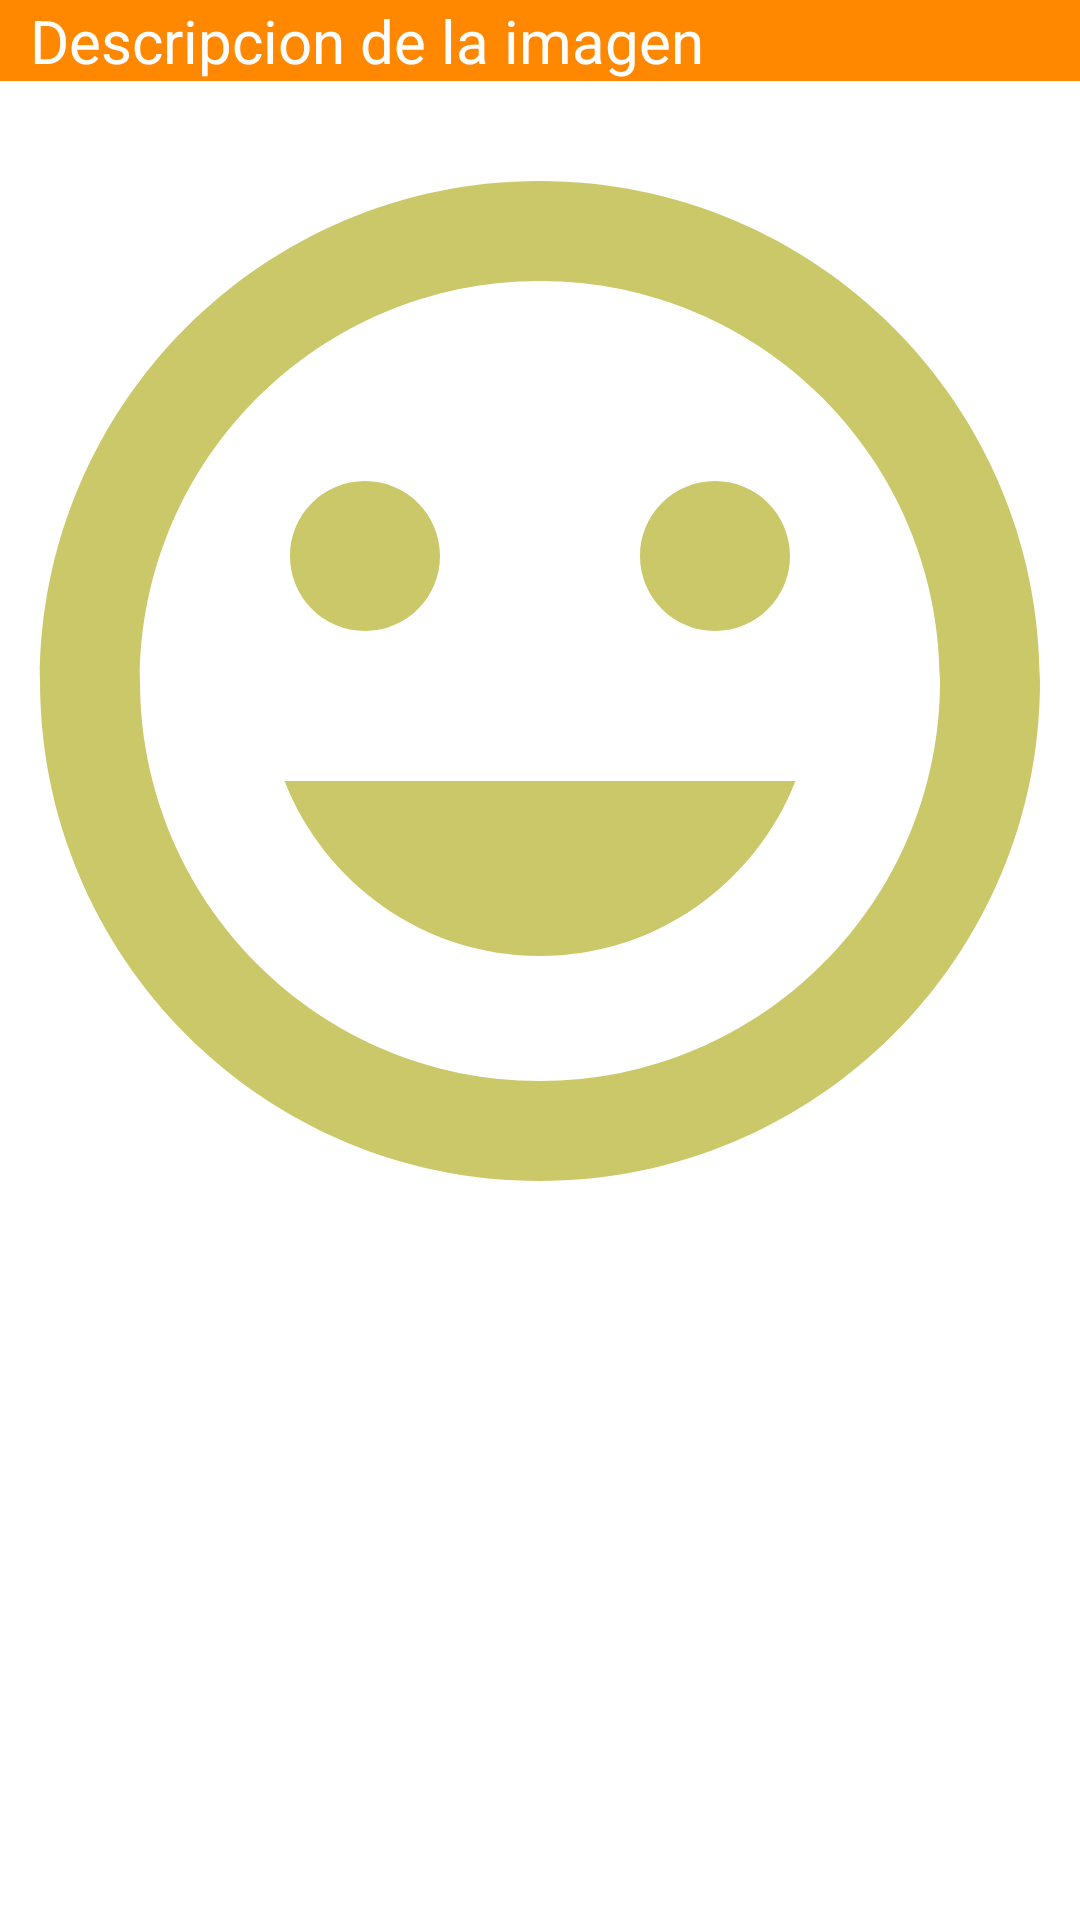

The Android layout XML behind this screen, and the referenced resources:
<!-- AndroidManifest.xml: application theme Theme.Ejercicio_2_4 -->
<!-- res/layout/single_row.xml -->
<?xml version="1.0" encoding="utf-8"?>
<RelativeLayout xmlns:android="http://schemas.android.com/apk/res/android"
    android:layout_width="match_parent"
    android:layout_height="wrap_content">

    <TextView
        android:id="@+id/sr_imageDetailsTV"
        android:layout_width="match_parent"
        android:layout_height="wrap_content"
        android:background="@android:color/holo_orange_dark"
        android:paddingLeft="10dp"
        android:text="Descripcion de la imagen"
        android:textColor="@android:color/white"
        android:textSize="20sp" />

        <ImageView
            android:layout_width="match_parent"
            android:layout_height="400dp"
            android:scaleType="centerCrop"
            android:id="@+id/sr_imageIV"
            android:layout_below="@id/sr_imageDetailsTV"
            android:src="@drawable/mood"/>


</RelativeLayout>
<!-- resources referenced by this layout -->
<resources>
  <!-- drawable mood (drawable-v24) -->
  <vector android:height="24dp" android:tint="#CBC86A"
      android:viewportHeight="24" android:viewportWidth="24"
      android:width="24dp" xmlns:android="http://schemas.android.com/apk/res/android">
      <path android:fillColor="@android:color/white" android:pathData="M11.99,2C6.47,2 2,6.48 2,12s4.47,10 9.99,10C17.52,22 22,17.52 22,12S17.52,2 11.99,2zM12,20c-4.42,0 -8,-3.58 -8,-8s3.58,-8 8,-8 8,3.58 8,8 -3.58,8 -8,8zM15.5,11c0.83,0 1.5,-0.67 1.5,-1.5S16.33,8 15.5,8 14,8.67 14,9.5s0.67,1.5 1.5,1.5zM8.5,11c0.83,0 1.5,-0.67 1.5,-1.5S9.33,8 8.5,8 7,8.67 7,9.5 7.67,11 8.5,11zM12,17.5c2.33,0 4.31,-1.46 5.11,-3.5L6.89,14c0.8,2.04 2.78,3.5 5.11,3.5z"/>
  </vector>
  <style name="Theme.Ejercicio_2_4" parent="Theme.MaterialComponents.DayNight.DarkActionBar">
          
          <item name="colorPrimary">@color/purple_500</item>
          <item name="colorPrimaryVariant">@color/purple_700</item>
          <item name="colorOnPrimary">@color/white</item>
          
          <item name="colorSecondary">@color/teal_200</item>
          <item name="colorSecondaryVariant">@color/teal_700</item>
          <item name="colorOnSecondary">@color/black</item>
          
          <item name="android:statusBarColor" tools:targetApi="l">?attr/colorPrimaryVariant</item>
          
      </style>
  <!-- not gathered from this repository: default colours our renderer supplied (Android Studio template values) -->
  <color name="purple_500">#FF6200EE</color>
  <color name="purple_700">#FF3700B3</color>
  <color name="teal_200">#FF03DAC5</color>
  <color name="teal_700">#FF018786</color>
  <color name="black">#FF000000</color>
  <color name="white">#FFFFFFFF</color>
</resources>
